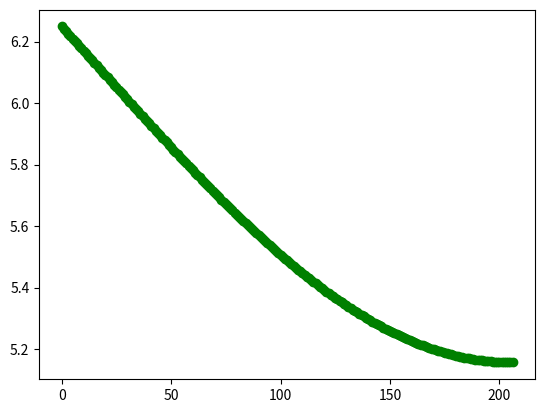

Reproduce this figure in Python.
import math
from numpy.random import normal
import matplotlib.pyplot as plt

class spring_rope_mass_system:
    def __init__(self, mass, k, spring_l, rope_s, rope_l, height):
        self.m = mass
        self.k = k if k>= 0 else 0
        self.s_l = spring_l
        self.r_s = rope_s
        self.h = height
        self.r_l = rope_l

    def bounce_height_deterministic(self, time_step):
        g = 9.8
        x_t = self.h - (self.s_l + self.r_l)
        if x_t <= 0: return self.h
        xdot_t = -g*math.sqrt((x_t)/g)
        while xdot_t < 0:
            x_next = x_t + time_step*xdot_t
            xdot_next = xdot_t + time_step*((self.k/self.m)*(self.h-self.s_l-self.r_l-x_t) - g)
            x_t = x_next
            xdot_t = xdot_next
        return x_t

    def bounce_height_stochastic(self, time_step):
        g = 9.8
        stoc = normal(0, self.r_s, 1)[0]
        if stoc > 3*self.r_s: stoc = 3*self.r_s
        rp_s = (self.r_l - 3*self.r_s) + stoc
        x_t = self.h - (self.s_l + rp_s)
        if x_t <= 0: return self.h
        xdot_t = -g * math.sqrt((x_t) / g)
        l_p = [x_t]
        l_v = [xdot_t]
        while xdot_t < 0:
            x_next = x_t + time_step * xdot_t
            xdot_next = xdot_t + time_step * ((self.k / self.m) * (self.h - self.s_l - rp_s - x_t) - g)
            x_t = x_next
            xdot_t = xdot_next
            l_p.append(x_t)
            l_v.append(xdot_t)
        return x_t, l_p, l_v

    def bounce_height_stochastic_graph(self, time_step):
        s, p, v = self.bounce_height_stochastic(time_step)
        plt.plot(p, 'go')
        plt.show()

if __name__ == '__main__':
    system = spring_rope_mass_system(1, 70, 3, 0.08, 1, 10)
    system.bounce_height_stochastic_graph(0.001)

